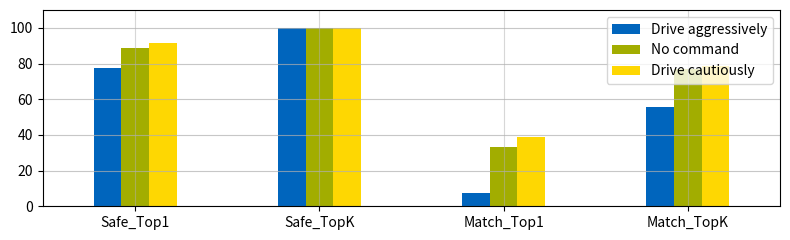

This chart was generated by the following Python code:
import matplotlib.pyplot as plt
import numpy as np
from enum import Enum

class TUMcolor(tuple, Enum):
    TUMblue = (0, 101 / 255, 189 / 255)
    TUMgreen = (162 / 255, 173 / 255, 0)
    TUMyellow = (254 / 255, 215 / 255, 2 / 255)

# Data
labels = ['Safe_Top1', 'Safe_TopK', 'Match_Top1', 'Match_TopK']
aggressive = [77.25, 99.88, 7.5, 55.5]
no_command = [88.5, 99.88, 33.0, 76.75]
cautious = [91.62, 99.75, 38.75, 78.75]

print(np.mean([aggressive, no_command, cautious], axis=0))

# Prepare bar locations
x = np.arange(len(labels))
width = 0.15

fig, ax = plt.subplots(figsize=(8, 2.5))

# Bar plots
bars1 = ax.bar(x - width, aggressive, width, label='Drive aggressively', color=TUMcolor.TUMblue.value)
bars2 = ax.bar(x, no_command, width, label='No command', color=TUMcolor.TUMgreen.value)
bars3 = ax.bar(x + width, cautious, width, label='Drive cautiously', color=TUMcolor.TUMyellow.value)

# Axis settings
ax.set_xticks(x)
ax.set_xticklabels(labels)
plt.ylim(0, 110)
plt.xlim(left=-0.5, right=len(labels) - 0.5 )
plt.ylabel('')  # Remove y-axis label

# Grid lines for box-style visual
ax.grid(True, which='both', axis='x', linestyle='-', alpha=0.5)
ax.grid(True, which='both', axis='y', linestyle='-', alpha=0.7)

# Legend
plt.legend(loc='upper right', frameon=True)

# Add text labels on top of bars
def autolabel(bars):
    for bar in bars:
        height = bar.get_height()
        ax.annotate(f'{height:.1f}%',
                    xy=(bar.get_x() + bar.get_width() / 2, height),
                    xytext=(0, 3),
                    textcoords="offset points",
                    ha='center', va='bottom', fontsize=10)
#
# autolabel(bars1)
# autolabel(bars2)
# autolabel(bars3)

# Tight layout
plt.tight_layout()
plt.show()
